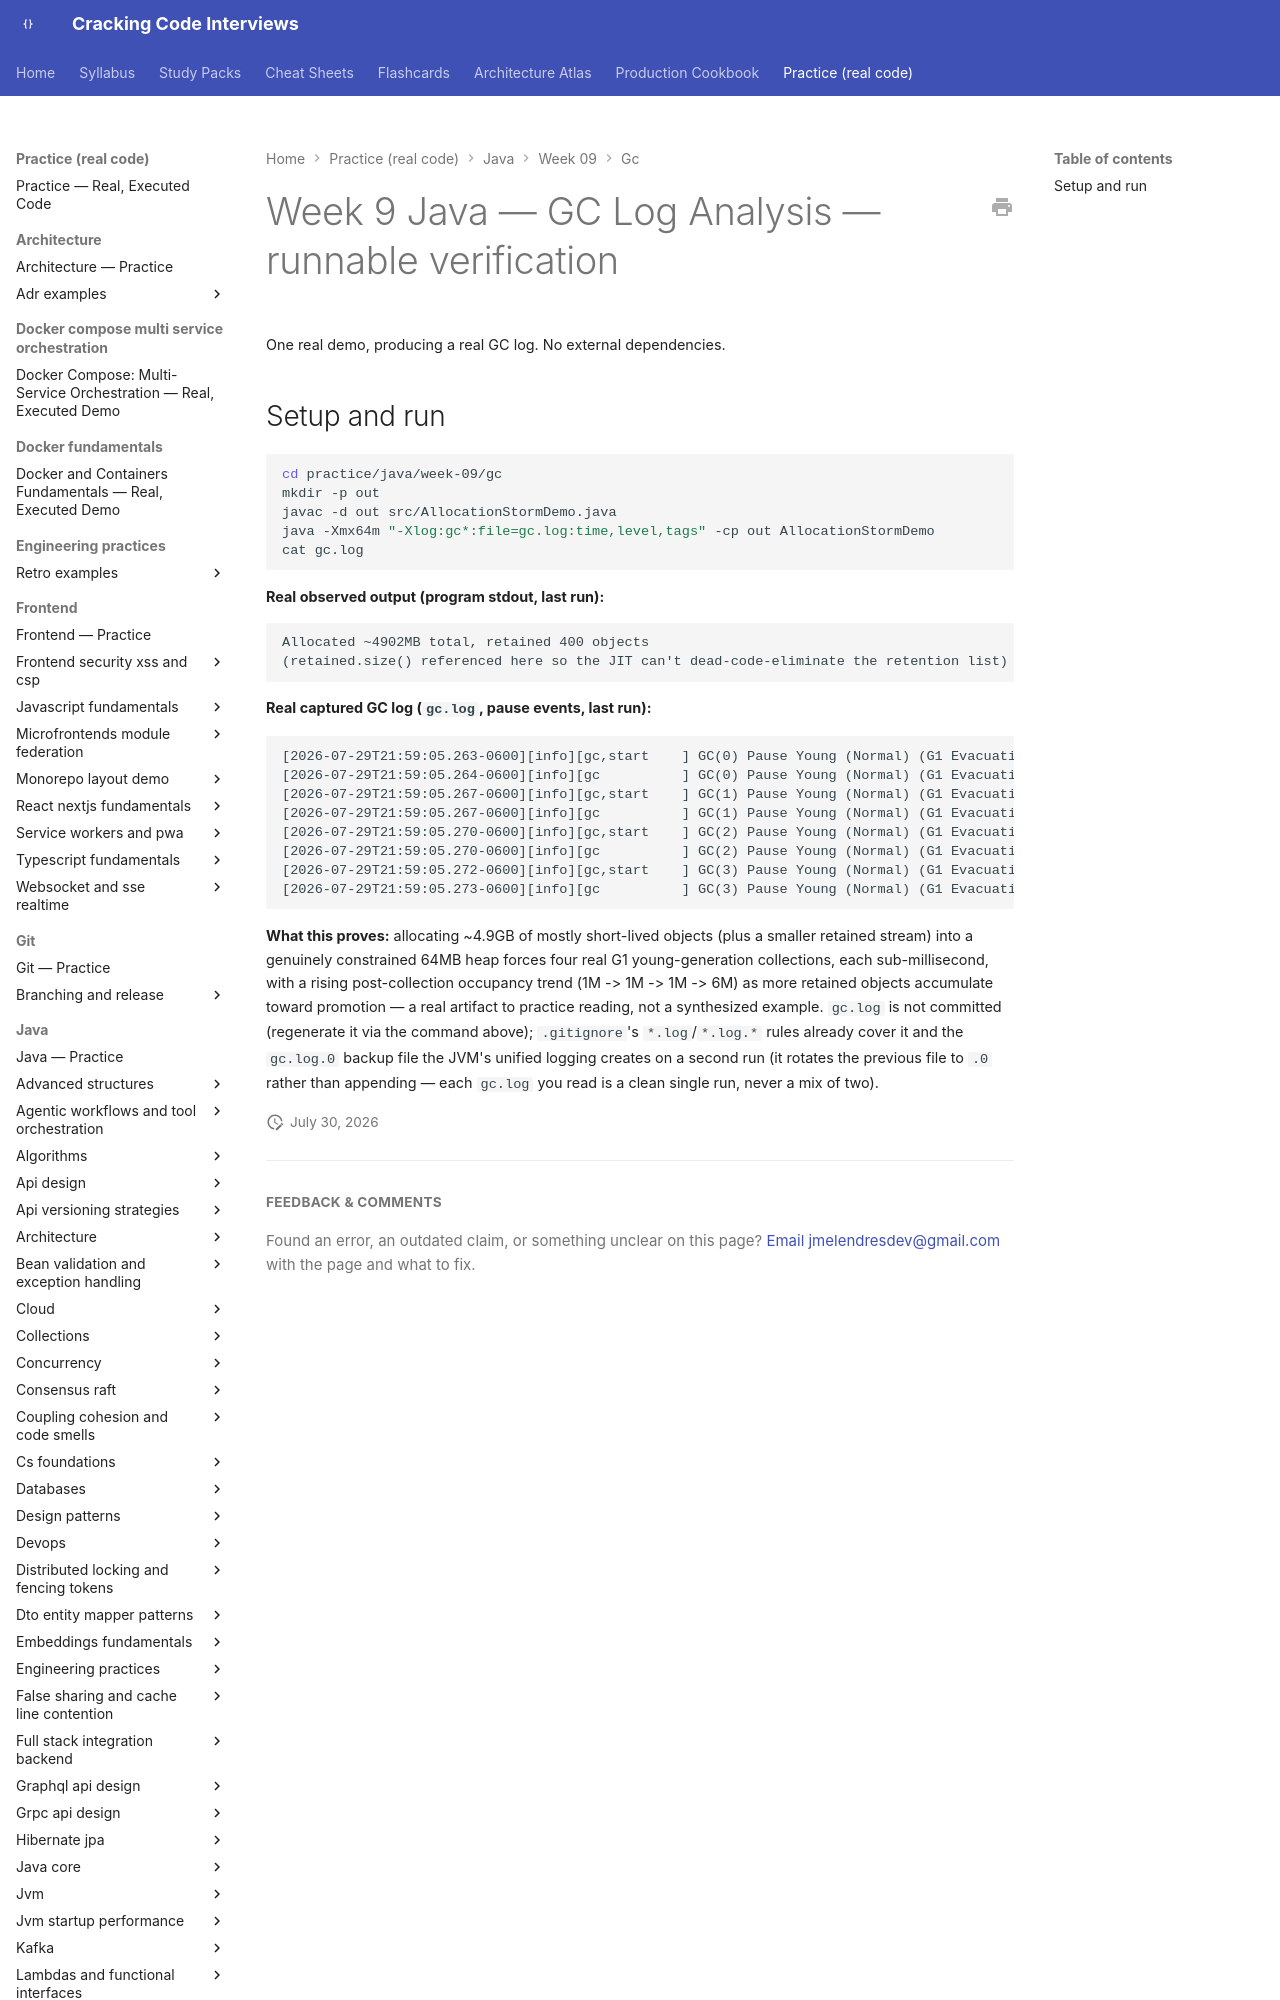

repository: JuanMelendres/cracking-code-interviews · page: practice/java/week-09/gc/index.html · generator: mkdocs

# Week 9 Java — GC Log Analysis — runnable verification

One real demo, producing a real GC log. No external dependencies.

## Setup and run

```bash
cd practice/java/week-09/gc
mkdir -p out
javac -d out src/AllocationStormDemo.java
java -Xmx64m "-Xlog:gc*:file=gc.log:time,level,tags" -cp out AllocationStormDemo
cat gc.log
```

**Real observed output (program stdout, last run):**

```
Allocated ~4902MB total, retained 400 objects
(retained.size() referenced here so the JIT can't dead-code-eliminate the retention list)
```

**Real captured GC log (`gc.log`, pause events, last run):**
